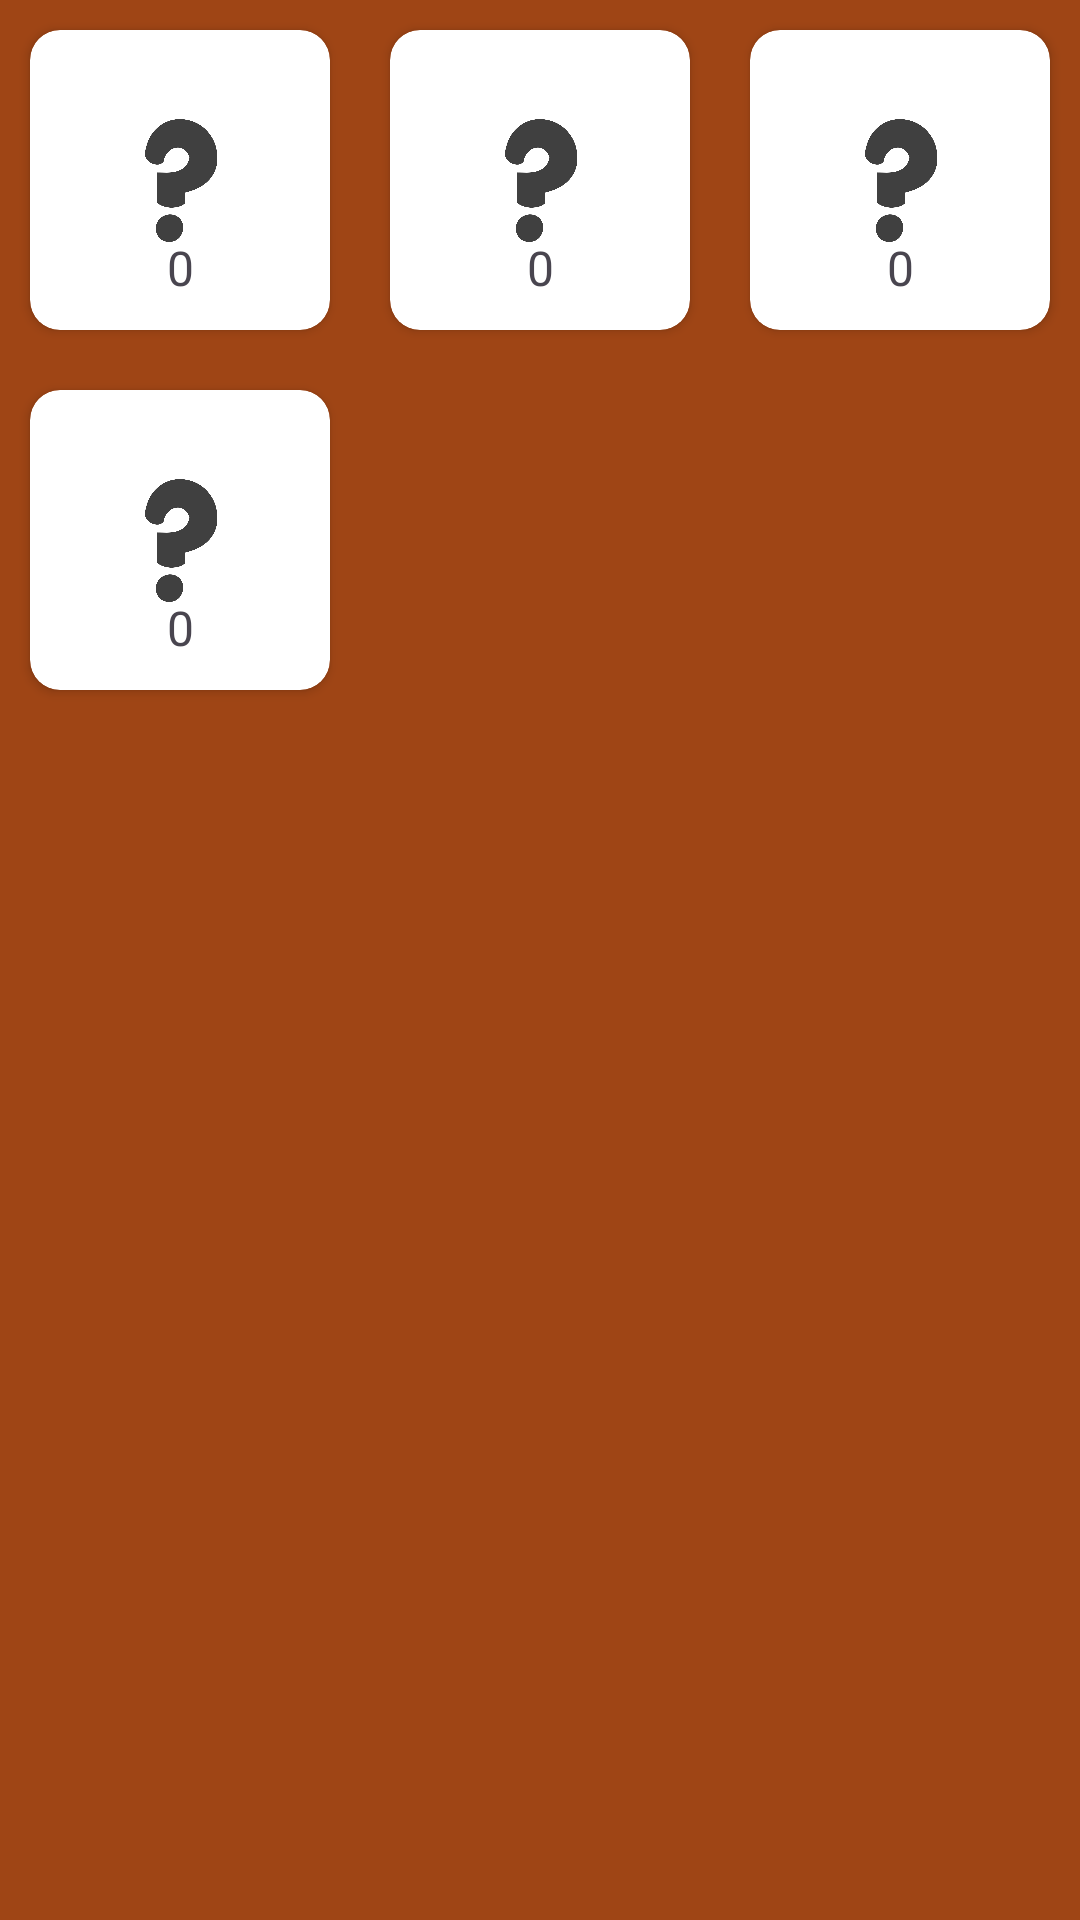

Layout XML and referenced resources for this Android screen:
<!-- AndroidManifest.xml: application theme Theme.MyBird -->
<!-- res/layout/my_row.xml -->
<?xml version="1.0" encoding="utf-8"?>
<GridLayout xmlns:android="http://schemas.android.com/apk/res/android"
    xmlns:app="http://schemas.android.com/apk/res-auto"
    xmlns:tools="http://schemas.android.com/tools"
    android:layout_width="match_parent"
    android:layout_height="match_parent"
    android:columnCount="3"
    android:orientation="horizontal"
    android:background="#9F4515"
    android:layout_marginTop="50dp">

    <androidx.cardview.widget.CardView
        android:layout_width="0dp"
        android:layout_height="wrap_content"
        android:layout_row="0"
        android:layout_columnWeight="26.67"
        android:padding="12dp"
        app:cardCornerRadius="10dp"
        android:layout_margin="10dp">

        <ImageView
            android:id="@+id/img_iv"
            android:layout_width="match_parent"
            android:layout_height="wrap_content"
            android:layout_gravity="center_vertical"
            android:adjustViewBounds="true"
            android:scaleType="fitCenter"
            android:src="@drawable/questionmark" />

        <TextView
            android:id="@+id/bird_id_txt"
            android:layout_width="match_parent"
            android:layout_height="wrap_content"
            android:layout_alignParentBottom="true"
            android:layout_centerHorizontal="true"
            android:layout_gravity="bottom"
            android:paddingBottom="10dp"
            android:text="0"
            android:textAlignment="center"
            android:textSize="16sp" />

    </androidx.cardview.widget.CardView>

    <androidx.cardview.widget.CardView
        android:layout_width="0dp"
        android:layout_height="wrap_content"
        android:layout_row="0"
        android:layout_columnWeight="26.67"
        android:padding="12dp"
        app:cardCornerRadius="10dp"
        android:layout_margin="10dp">

        <ImageView
            android:id="@+id/img_iv"
            android:layout_width="match_parent"
            android:layout_height="wrap_content"
            android:layout_gravity="center_vertical"
            android:adjustViewBounds="true"
            android:scaleType="fitCenter"
            android:src="@drawable/questionmark" />

        <TextView
            android:id="@+id/bird_id_txt"
            android:layout_width="match_parent"
            android:layout_height="wrap_content"
            android:layout_alignParentBottom="true"
            android:layout_centerHorizontal="true"
            android:layout_gravity="bottom"
            android:paddingBottom="10dp"
            android:text="0"
            android:textAlignment="center"
            android:textSize="16sp" />

    </androidx.cardview.widget.CardView>

    <androidx.cardview.widget.CardView
        android:layout_width="0dp"
        android:layout_height="wrap_content"
        android:layout_row="0"
        android:layout_columnWeight="26.67"
        android:padding="12dp"
        app:cardCornerRadius="10dp"
        android:layout_margin="10dp">

        <ImageView
            android:id="@+id/img_iv"
            android:layout_width="match_parent"
            android:layout_height="wrap_content"
            android:layout_gravity="center_vertical"
            android:adjustViewBounds="true"
            android:scaleType="fitCenter"
            android:src="@drawable/questionmark" />

        <TextView
            android:id="@+id/bird_id_txt"
            android:layout_width="match_parent"
            android:layout_height="wrap_content"
            android:layout_alignParentBottom="true"
            android:layout_centerHorizontal="true"
            android:layout_gravity="bottom"
            android:paddingBottom="10dp"
            android:text="0"
            android:textAlignment="center"
            android:textSize="16sp" />

    </androidx.cardview.widget.CardView>

    <androidx.cardview.widget.CardView
        android:layout_width="0dp"
        android:layout_height="wrap_content"
        android:layout_row="0"
        android:layout_columnWeight="26.67"
        android:padding="12dp"
        app:cardCornerRadius="10dp"
        android:layout_margin="10dp">

        <ImageView
            android:id="@+id/img_iv"
            android:layout_width="match_parent"
            android:layout_height="wrap_content"
            android:layout_gravity="center_vertical"
            android:adjustViewBounds="true"
            android:scaleType="fitCenter"
            android:src="@drawable/questionmark" />

        <TextView
            android:id="@+id/bird_id_txt"
            android:layout_width="match_parent"
            android:layout_height="wrap_content"
            android:layout_alignParentBottom="true"
            android:layout_centerHorizontal="true"
            android:layout_gravity="bottom"
            android:paddingBottom="10dp"
            android:text="0"
            android:textAlignment="center"
            android:textSize="16sp" />

    </androidx.cardview.widget.CardView>

    

</GridLayout>
<!-- resources referenced by this layout -->
<resources>
  <!-- drawable questionmark: png bitmap (drawable, 26508 bytes) -->
  <style name="Theme.MyBird" parent="Base.Theme.MyBird" />
  <style name="Base.Theme.MyBird" parent="Theme.Material3.DayNight.NoActionBar">
          
          
      </style>
</resources>
